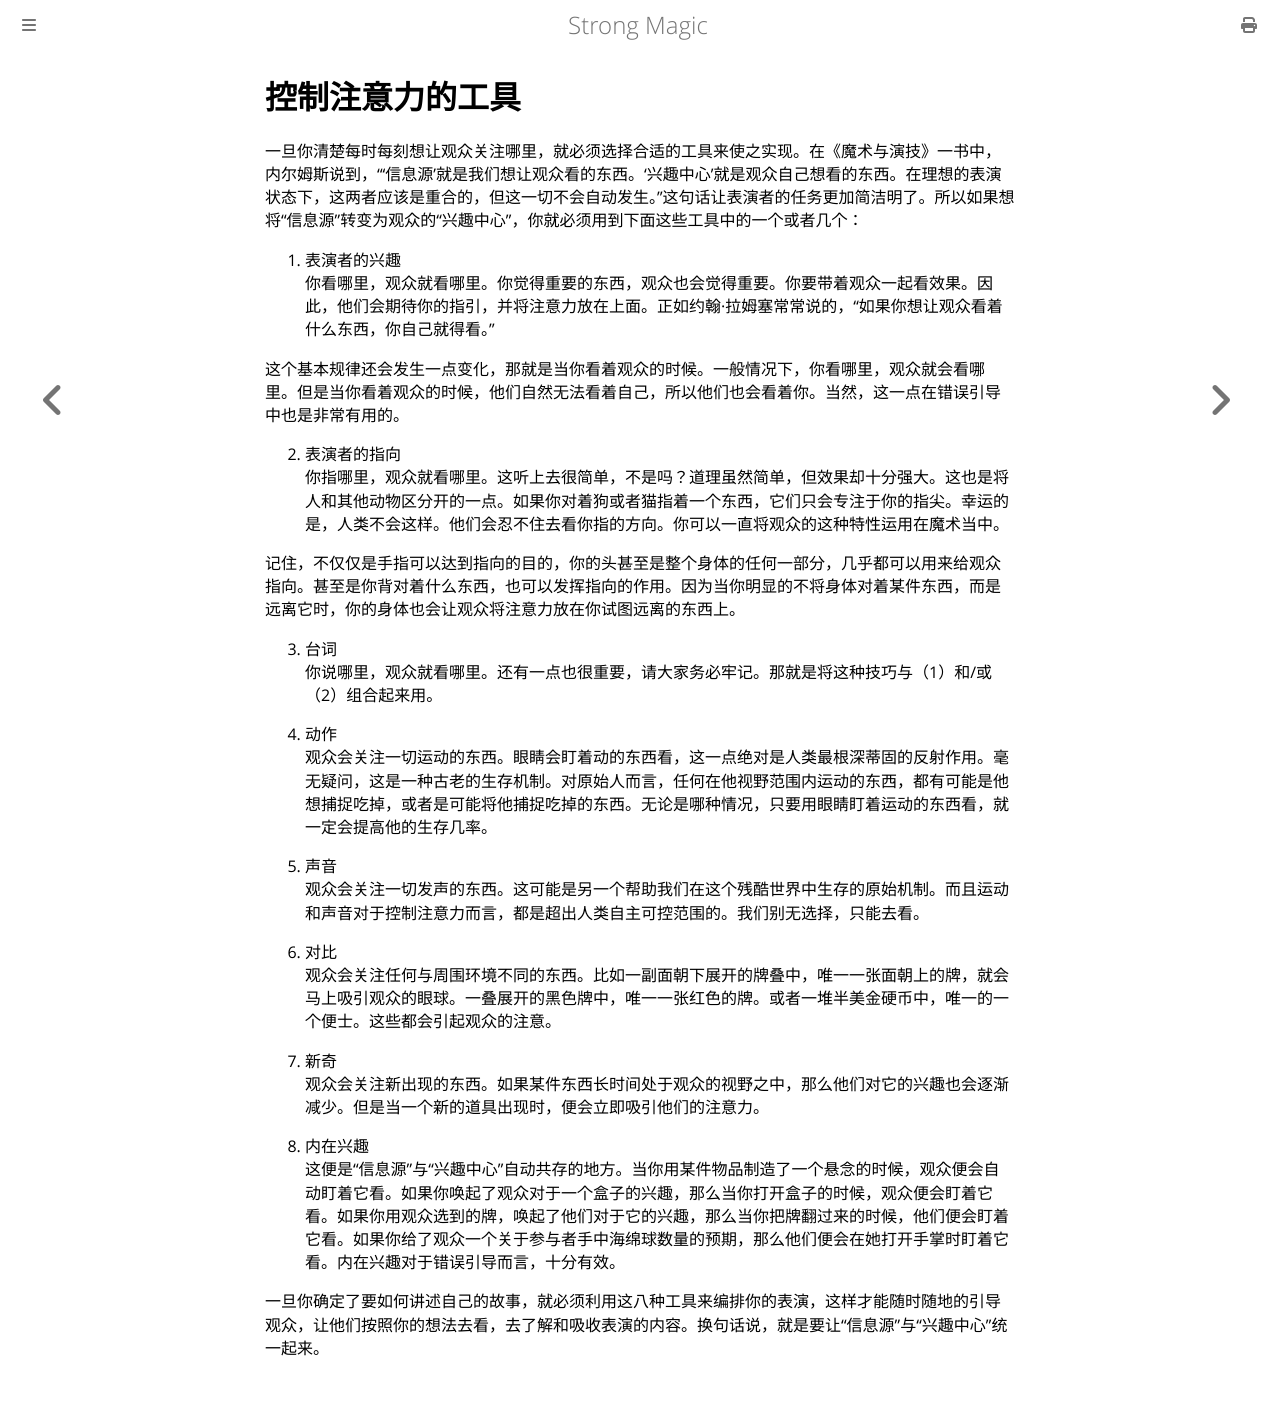

repository: ZJY0516/strong-magic · page: attention-control/tools-of-attention-control.html · generator: mdbook

# 控制注意力的工具

一旦你清楚每时每刻想让观众关注哪里，就必须选择合适的工具来使之实现。在《魔术与演技》一书中，内尔姆斯说到，“‘信息源’就是我们想让观众看的东西。‘兴趣中心’就是观众自己想看的东西。在理想的表演状态下，这两者应该是重合的，但这一切不会自动发生。”这句话让表演者的任务更加简洁明了。所以如果想将“信息源”转变为观众的“兴趣中心”，你就必须用到下面这些工具中的一个或者几个：

1. 表演者的兴趣  
你看哪里，观众就看哪里。你觉得重要的东西，观众也会觉得重要。你要带着观众一起看效果。因此，他们会期待你的指引，并将注意力放在上面。正如约翰·拉姆塞常常说的，“如果你想让观众看着什么东西，你自己就得看。”

这个基本规律还会发生一点变化，那就是当你看着观众的时候。一般情况下，你看哪里，观众就会看哪里。但是当你看着观众的时候，他们自然无法看着自己，所以他们也会看着你。当然，这一点在错误引导中也是非常有用的。

2. 表演者的指向  
你指哪里，观众就看哪里。这听上去很简单，不是吗？道理虽然简单，但效果却十分强大。这也是将人和其他动物区分开的一点。如果你对着狗或者猫指着一个东西，它们只会专注于你的指尖。幸运的是，人类不会这样。他们会忍不住去看你指的方向。你可以一直将观众的这种特性运用在魔术当中。

记住，不仅仅是手指可以达到指向的目的，你的头甚至是整个身体的任何一部分，几乎都可以用来给观众指向。甚至是你背对着什么东西，也可以发挥指向的作用。因为当你明显的不将身体对着某件东西，而是远离它时，你的身体也会让观众将注意力放在你试图远离的东西上。

3. 台词  
你说哪里，观众就看哪里。还有一点也很重要，请大家务必牢记。那就是将这种技巧与（1）和/或（2）组合起来用。

4. 动作  
观众会关注一切运动的东西。眼睛会盯着动的东西看，这一点绝对是人类最根深蒂固的反射作用。毫无疑问，这是一种古老的生存机制。对原始人而言，任何在他视野范围内运动的东西，都有可能是他想捕捉吃掉，或者是可能将他捕捉吃掉的东西。无论是哪种情况，只要用眼睛盯着运动的东西看，就一定会提高他的生存几率。

5. 声音  
观众会关注一切发声的东西。这可能是另一个帮助我们在这个残酷世界中生存的原始机制。而且运动和声音对于控制注意力而言，都是超出人类自主可控范围的。我们别无选择，只能去看。

6. 对比  
观众会关注任何与周围环境不同的东西。比如一副面朝下展开的牌叠中，唯一一张面朝上的牌，就会马上吸引观众的眼球。一叠展开的黑色牌中，唯一一张红色的牌。或者一堆半美金硬币中，唯一的一个便士。这些都会引起观众的注意。

7. 新奇  
观众会关注新出现的东西。如果某件东西长时间处于观众的视野之中，那么他们对它的兴趣也会逐渐减少。但是当一个新的道具出现时，便会立即吸引他们的注意力。

8. 内在兴趣  
这便是“信息源”与“兴趣中心”自动共存的地方。当你用某件物品制造了一个悬念的时候，观众便会自动盯着它看。如果你唤起了观众对于一个盒子的兴趣，那么当你打开盒子的时候，观众便会盯着它看。如果你用观众选到的牌，唤起了他们对于它的兴趣，那么当你把牌翻过来的时候，他们便会盯着它看。如果你给了观众一个关于参与者手中海绵球数量的预期，那么他们便会在她打开手掌时盯着它看。内在兴趣对于错误引导而言，十分有效。

一旦你确定了要如何讲述自己的故事，就必须利用这八种工具来编排你的表演，这样才能随时随地的引导观众，让他们按照你的想法去看，去了解和吸收表演的内容。换句话说，就是要让“信息源”与“兴趣中心”统一起来。
